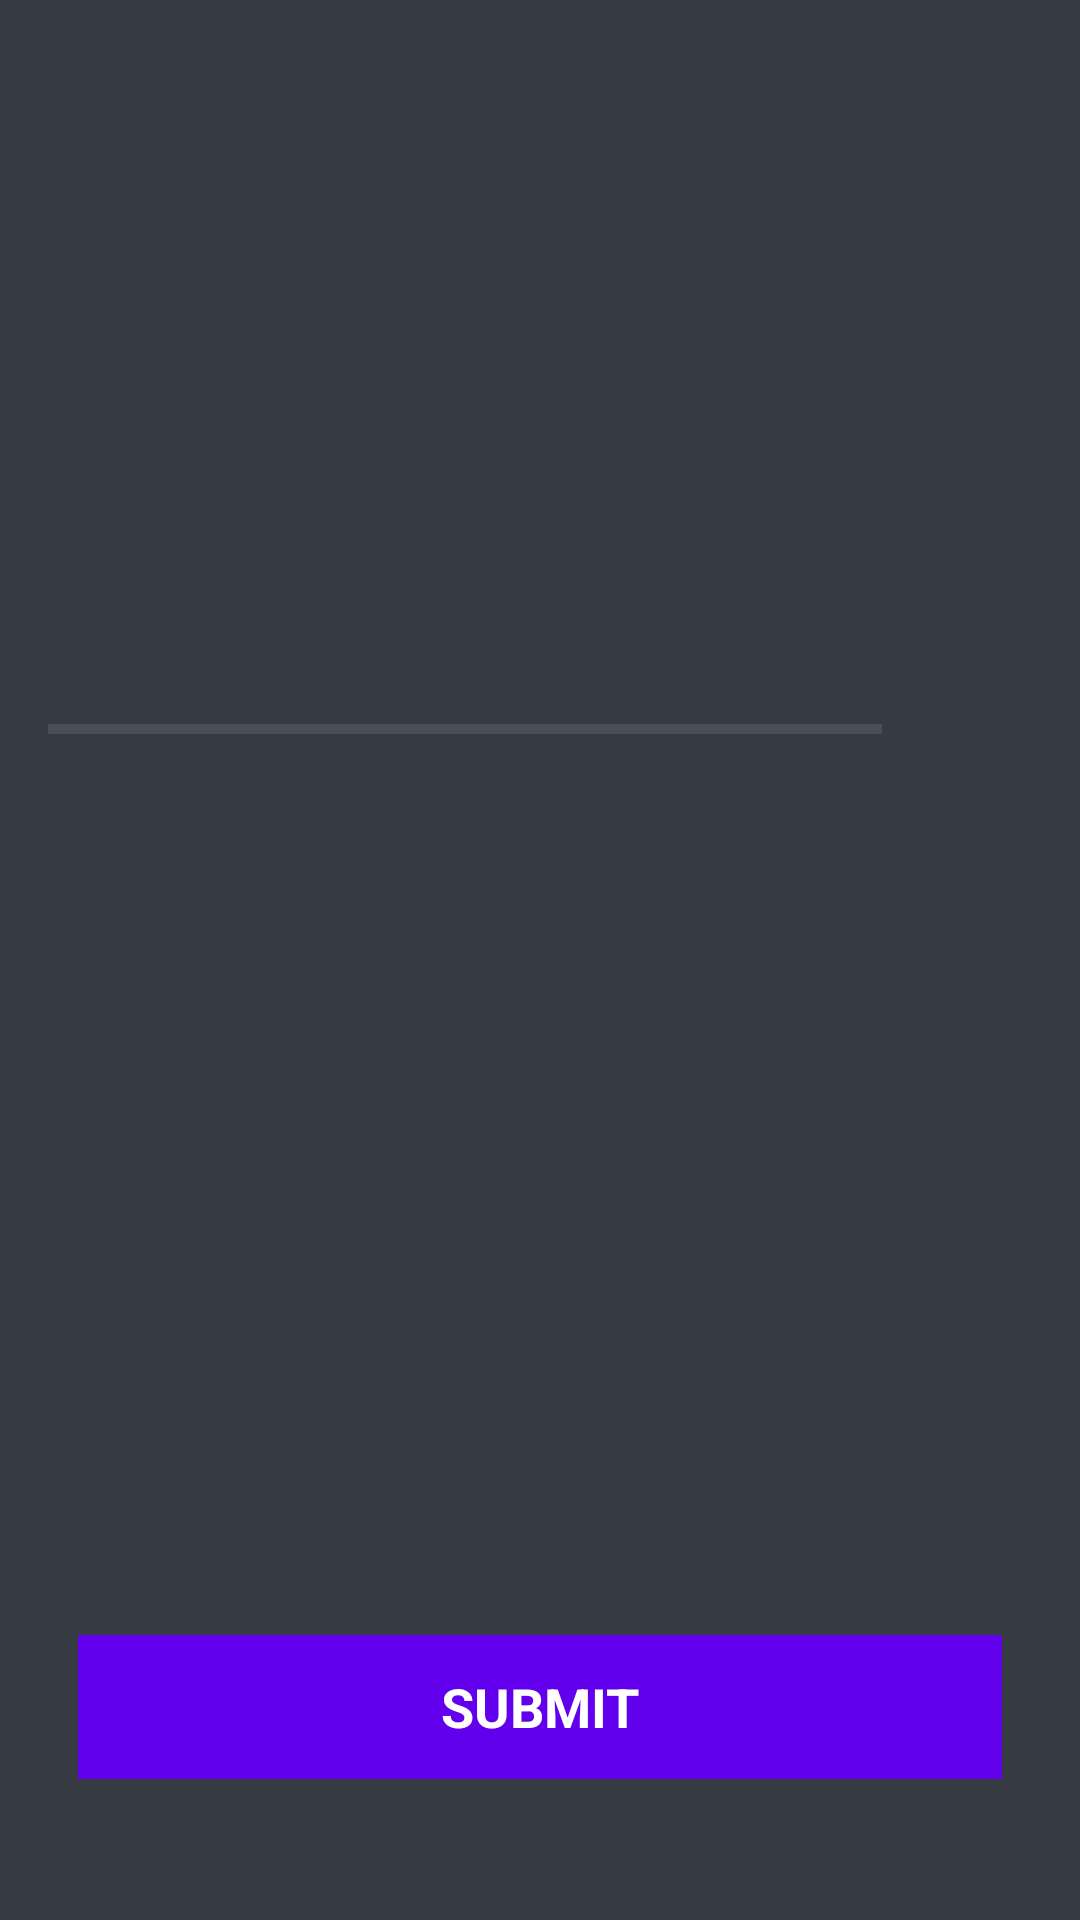

Android layout source for this screen:
<!-- AndroidManifest.xml: application theme AppTheme -->
<!-- res/layout/activity_question.xml -->
<?xml version="1.0" encoding="utf-8"?>
<ScrollView xmlns:android="http://schemas.android.com/apk/res/android"
    xmlns:app="http://schemas.android.com/apk/res-auto"
    xmlns:tools="http://schemas.android.com/tools"
    android:layout_width="match_parent"
    android:layout_height="match_parent"
    android:background="@color/dark_gray"
    android:theme="@android:style/Theme.Holo.NoActionBar"
    android:fillViewport="true"
    tools:context=".QuestionActivity">

    <LinearLayout
        android:layout_width="match_parent"
        android:layout_height="wrap_content"
        android:gravity="center"
        android:orientation="vertical"
        android:padding="@dimen/question_page_padding">

        <TextView
            android:id="@+id/tv_question"
            android:layout_width="match_parent"
            android:layout_height="wrap_content"
            android:layout_margin="@dimen/margin_question"
            android:gravity="center"
            android:textColor="@android:color/white"
            android:textSize="@dimen/text_size_questioncard" />

        <ImageView
            android:id="@+id/iv_image"
            android:layout_width="@dimen/image_question_width"
            android:layout_height="@dimen/image_question_height"
            android:layout_marginTop="@dimen/image_margin_top"
            android:contentDescription="@string/image_description" />

        <LinearLayout
            android:id="@+id/ll_progress"
            android:layout_width="match_parent"
            android:layout_height="wrap_content"
            android:gravity="center_vertical"
            android:orientation="horizontal">

            <ProgressBar
                android:id="@+id/progressBar"
                style="?android:attr/progressBarStyleHorizontal"
                android:layout_width="0dp"
                android:layout_height="wrap_content"
                android:layout_weight="1"
                android:indeterminate="false"
                android:max="10"
                android:minHeight="@dimen/progressBar_minHeight"
                android:progress="0" />

            <TextView
                android:id="@+id/tv_progress"
                android:layout_width="wrap_content"
                android:layout_height="wrap_content"
                android:layout_margin="@dimen/margin_question"
                android:gravity="center"
                android:padding="@dimen/textView_padding"
                android:textColor="@color/textColorLightGray"
                android:textSize="@dimen/textSize_progress"
                tools:text="@string/text_view_progressText" />
        </LinearLayout>

        <TextView
            android:id="@+id/tv_answer_a"
            android:layout_width="match_parent"
            android:layout_height="wrap_content"
            android:layout_margin="@dimen/answer_text_margin"
            android:background="@drawable/default_option_border_bg"
            android:gravity="center"
            android:padding="@dimen/answerPadding"
            android:textColor="@color/answerTextColor"
            android:textSize="@dimen/answer_textSize"
            tools:text="Answer a" />

        <TextView
            android:id="@+id/tv_answer_b"
            android:layout_width="match_parent"
            android:layout_height="wrap_content"
            android:layout_margin="@dimen/answer_text_margin"
            android:background="@drawable/default_option_border_bg"
            android:gravity="center"
            android:padding="@dimen/answerPadding"
            android:textColor="@color/answerTextColor"
            android:textSize="@dimen/answer_textSize"
            tools:text="Answer b" />

        <TextView
            android:id="@+id/tv_answer_c"
            android:layout_width="match_parent"
            android:layout_height="wrap_content"
            android:layout_margin="@dimen/answer_text_margin"
            android:background="@drawable/default_option_border_bg"
            android:gravity="center"
            android:padding="@dimen/answerPadding"
            android:textColor="@color/answerTextColor"
            android:textSize="@dimen/answer_textSize"
            tools:text="Answer c" />

        <TextView
            android:id="@+id/tv_answer_d"
            android:layout_width="match_parent"
            android:layout_height="wrap_content"
            android:layout_margin="@dimen/answer_text_margin"
            android:background="@drawable/default_option_border_bg"
            android:gravity="center"
            android:padding="@dimen/answerPadding"
            android:textColor="@color/answerTextColor"
            android:textSize="@dimen/answer_textSize"
            tools:text="Answer d" />

        <Button
            android:id="@+id/btn_submit"
            android:layout_width="match_parent"
            android:layout_height="wrap_content"
            android:layout_margin="@dimen/button_layout_margin_submit"
            android:background="@color/colorPrimary"
            android:text="@string/submit"
            android:textColor="@android:color/white"
            android:textSize="@dimen/submitButton_textSize"
            android:textStyle="bold"/>

    </LinearLayout>

</ScrollView>
<!-- resources referenced by this layout -->
<resources>
  <color name="answerTextColor">#7A8089</color>
  <color name="colorPrimary">#6200EE</color>
  <color name="dark_gray">#363A43</color>
  <color name="textColorLightGray">#7A8089</color>
  <dimen name="answerPadding">10dp</dimen>
  <dimen name="answer_textSize">18sp</dimen>
  <dimen name="answer_text_margin">10dp</dimen>
  <dimen name="button_layout_margin_submit">10dp</dimen>
  <dimen name="image_margin_top">10dp</dimen>
  <dimen name="image_question_height">360px</dimen>
  <dimen name="image_question_width">640px</dimen>
  <dimen name="margin_question">10dp</dimen>
  <dimen name="progressBar_minHeight">50dp</dimen>
  <dimen name="question_page_padding">16dp</dimen>
  <dimen name="submitButton_textSize">18sp</dimen>
  <dimen name="textSize_progress">14sp</dimen>
  <dimen name="textView_padding">15dp</dimen>
  <dimen name="text_size_questioncard">16sp</dimen>
  <string name="image_description">image</string>
  <string name="submit">SUBMIT</string>&gt;
  <string name="text_view_progressText">0/10</string>
  <style name="AppTheme" parent="Theme.AppCompat.Light.NoActionBar">
          
          <item name="colorPrimary">@color/colorPrimary</item>
          <item name="colorPrimaryDark">@color/colorPrimaryDark</item>
          <item name="colorAccent">@color/colorAccent</item>
      </style>
  <color name="colorPrimaryDark">#3700B3</color>
  <color name="colorAccent">#03DAC5</color>
</resources>
